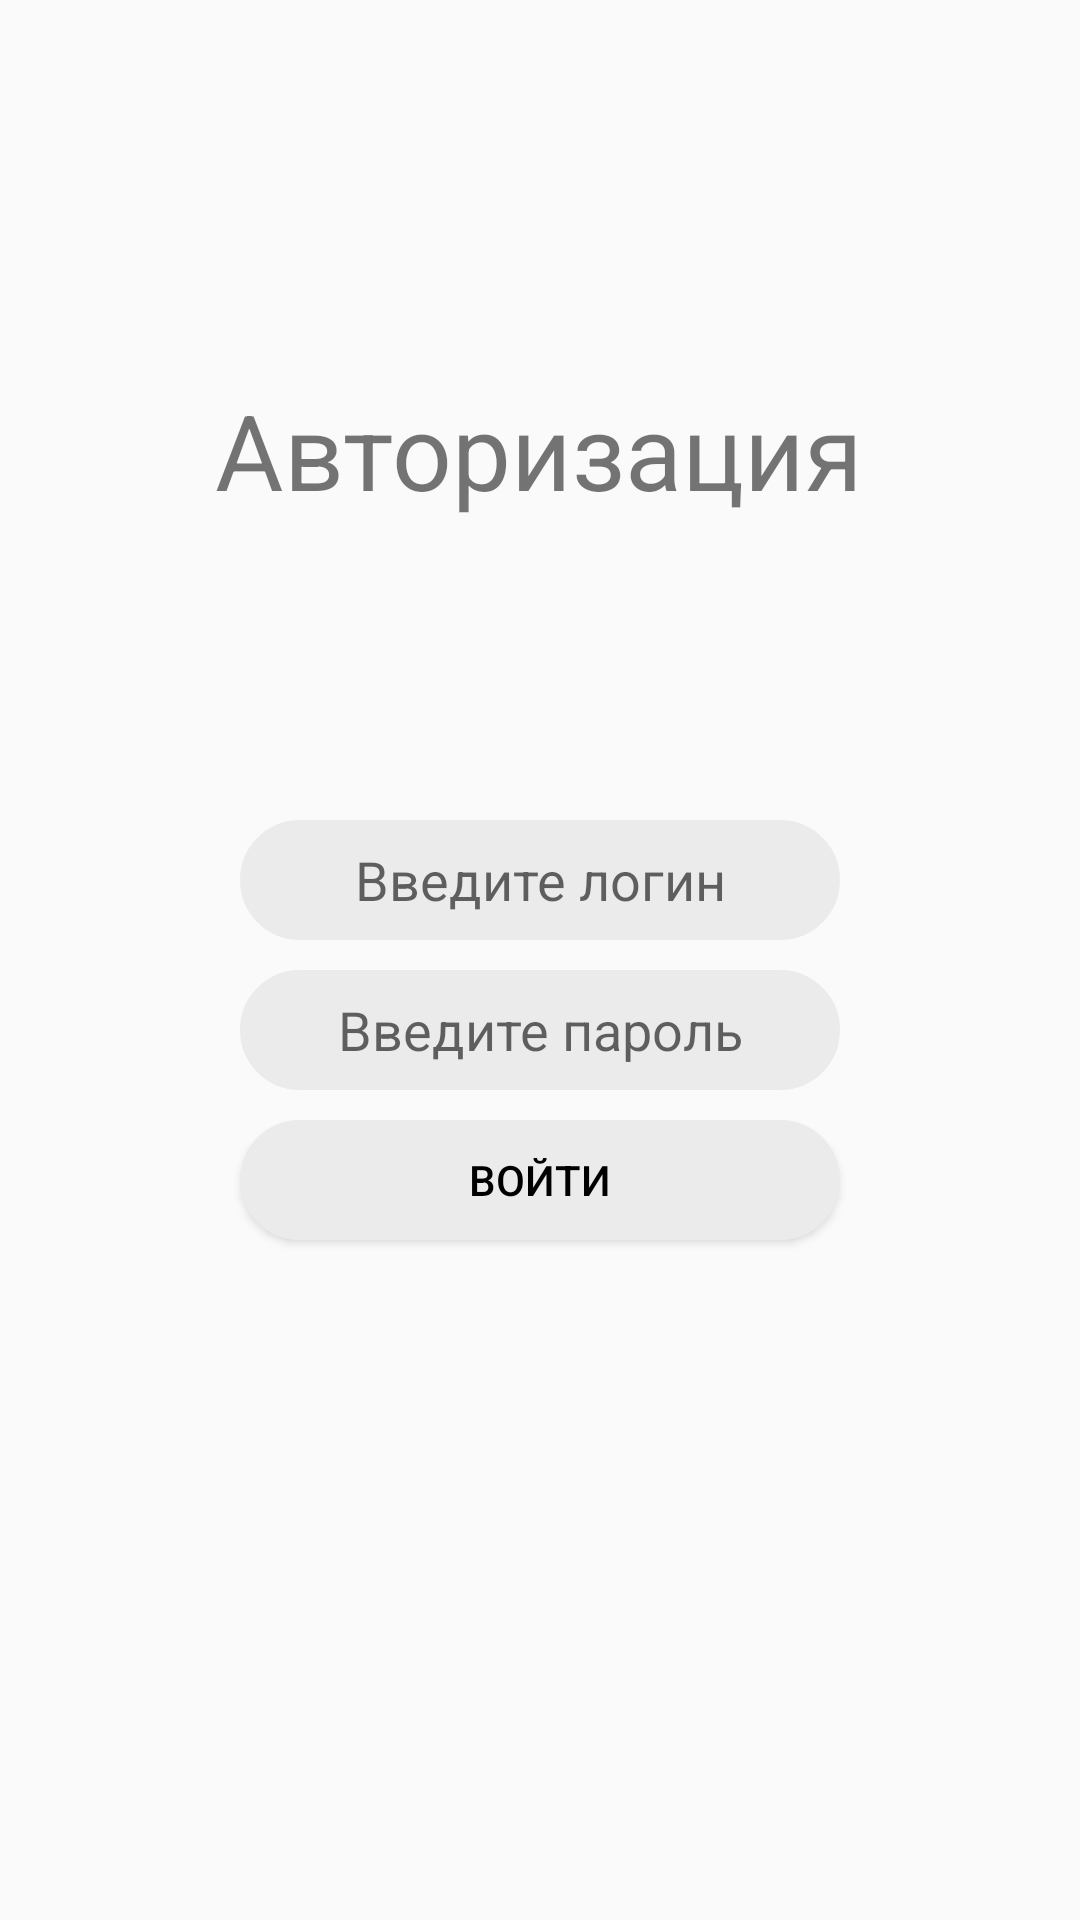

Write the Android layout XML for this screen, with the resource values it uses.
<!-- AndroidManifest.xml: application theme Theme.AppCompat.Light.NoActionBar.FullScreen -->
<!-- res/layout/activity_auth.xml -->
<?xml version="1.0" encoding="utf-8"?>
<androidx.constraintlayout.widget.ConstraintLayout
        xmlns:android="http://schemas.android.com/apk/res/android"
        xmlns:tools="http://schemas.android.com/tools"
        xmlns:app="http://schemas.android.com/apk/res-auto"
        android:layout_width="match_parent"
        android:layout_height="match_parent"
        tools:context=".Auth">

    <LinearLayout
            android:layout_width="match_parent"
            android:layout_height="match_parent"
            android:gravity="center"
            android:orientation="vertical">
    <TextView
            android:layout_width="wrap_content"
            android:layout_height="wrap_content"
            android:text="@string/auth_header"
            app:layout_constraintLeft_toLeftOf="parent"
            app:layout_constraintRight_toRightOf="parent"
            app:layout_constraintTop_toTopOf="parent"
            android:layout_marginBottom="100dp"
            android:textSize="35sp"/>
    <EditText
            android:hint="@string/input_login"
            android:singleLine="true"
            android:layout_width="wrap_content"
            android:gravity="center"
            android:layout_height="40dp"
            tools:ignore="MissingConstraints"
            android:id="@+id/inputLogin"
            android:textDirection="ltr"
            android:width="200dp"
            android:layout_marginBottom="10dp"
            android:background="@drawable/background_design"/>
    <EditText
            android:hint="@string/input_password"
            android:singleLine="true"
            android:layout_width="wrap_content"
            android:gravity="center"
            android:layout_height="40dp"
            tools:ignore="MissingConstraints"
            android:id="@+id/inputPassword"
            android:textDirection="ltr"
            android:width="200dp"
            android:layout_marginBottom="10dp"
            android:inputType="textPassword"
            android:background="@drawable/background_design"/>
    <Button
            android:id="@+id/login_button"
            android:text="@string/login"
            android:layout_width="200dp"
            android:layout_height="40dp"
            android:background="@drawable/background_design"
            android:layout_marginBottom="100dp"
            android:textColor="@android:color/black"
    />
    </LinearLayout>
</androidx.constraintlayout.widget.ConstraintLayout>
<!-- resources referenced by this layout -->
<resources>
  <!-- drawable background_design (drawable) -->
  <?xml version="1.0" encoding="utf-8"?>
      <shape xmlns:android="http://schemas.android.com/apk/res/android" >
  
          <solid android:color="#ebebeb" />
  
          <stroke
                  android:width="2dp"
                  android:color="#ebebeb" />
  
          <corners
                  android:bottomLeftRadius="20dp"
                  android:bottomRightRadius="20dp"
                  android:topLeftRadius="20dp"
                  android:topRightRadius="20dp" />
  
      </shape>
  <string name="auth_header">Авторизация</string>
  <string name="input_login">Введите логин</string>
  <string name="input_password">Введите пароль</string>
  <string name="login">Войти</string>
  <style name="Theme.AppCompat.Light.NoActionBar.FullScreen" parent="@style/Theme.AppCompat.Light.NoActionBar">
          <item name="android:windowNoTitle">true</item>
          <item name="android:windowActionBar">false</item>
          <item name="android:windowFullscreen">false</item>
          <item name="android:windowContentOverlay">@null</item>
          
          <item name="android:statusBarColor">#fafafa</item>
          <item name="android:windowLightStatusBar">true</item>
      </style>
</resources>
